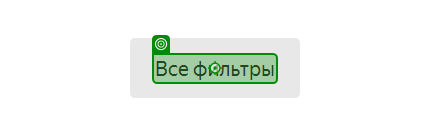
Task: Сбор информации по ноутбукам из Яндекс Маркета
Workflow: SetCommonFilters

Step 1: click on the element 'Все фильтры' (chrome.exe)
